Dataset: Data (GitHub, yashhashhrrreee/Peppermint-Identification-and-Classification-Model). Classes: dried, fresh, spoiled.

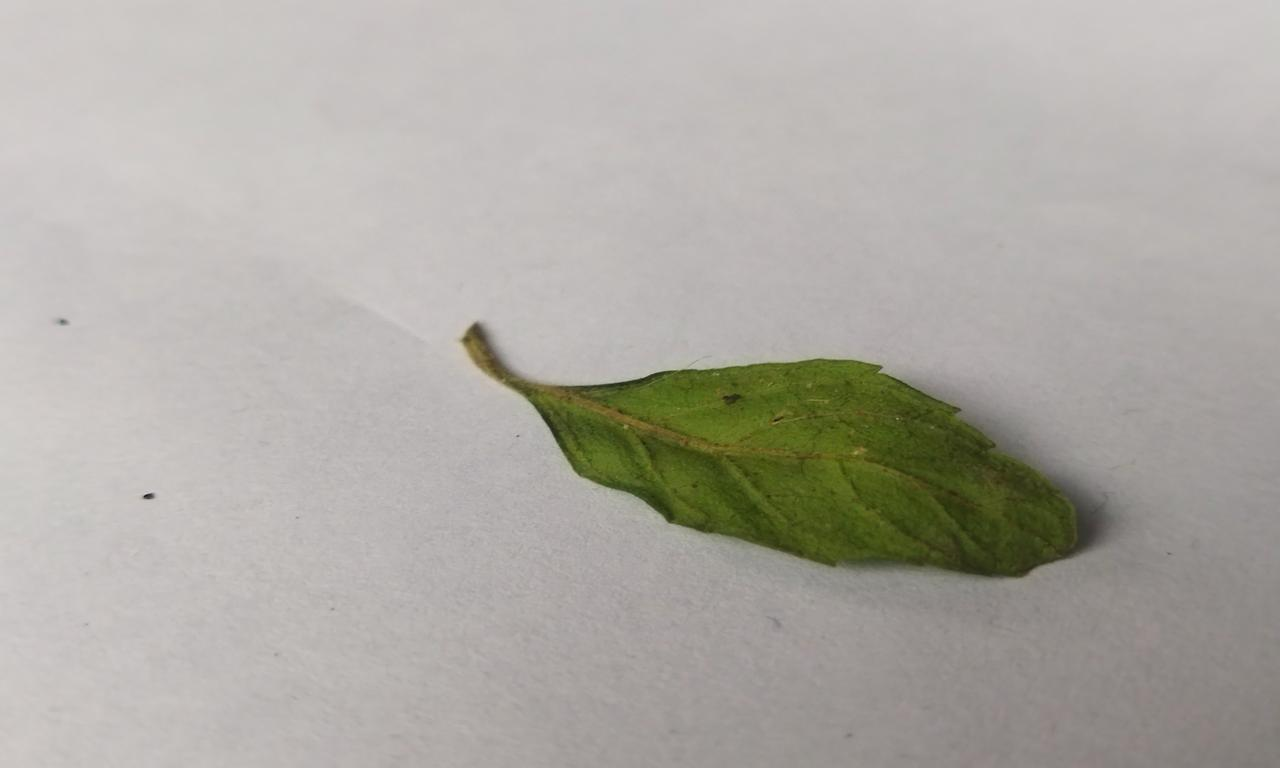
Label: fresh

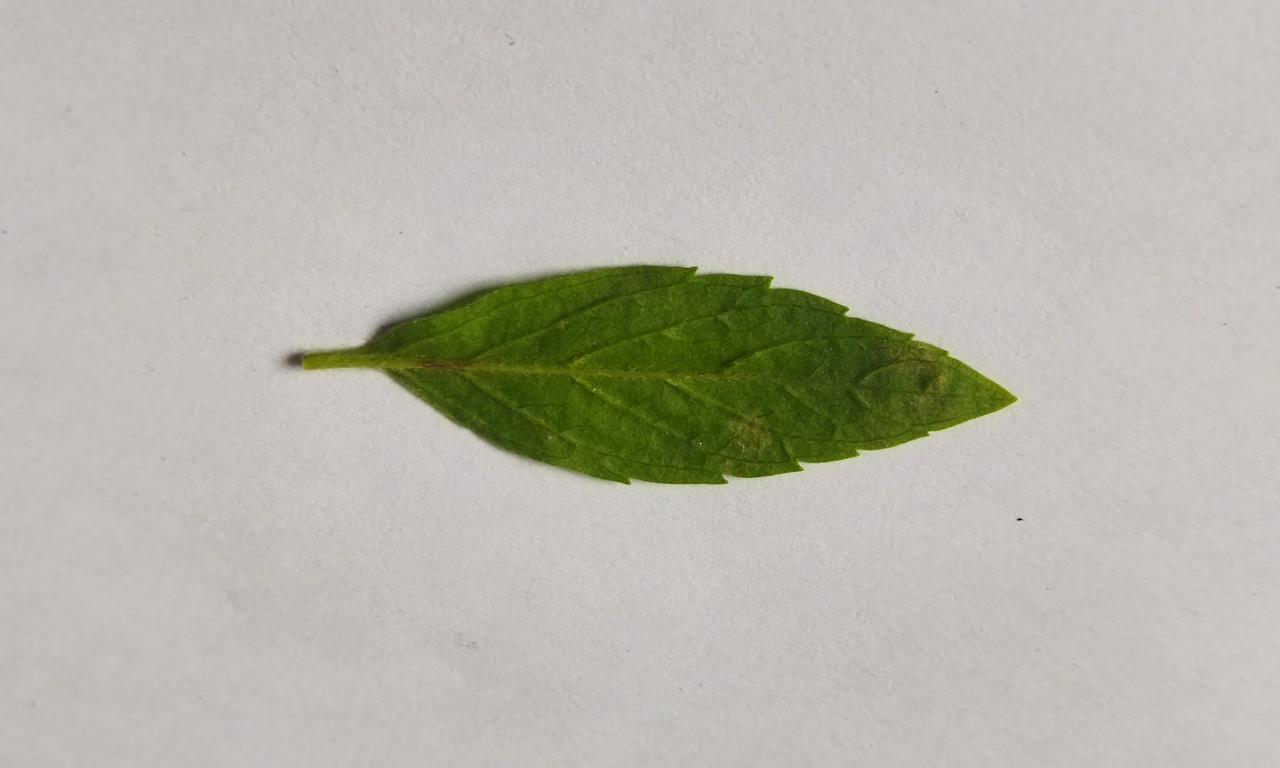
Label: fresh

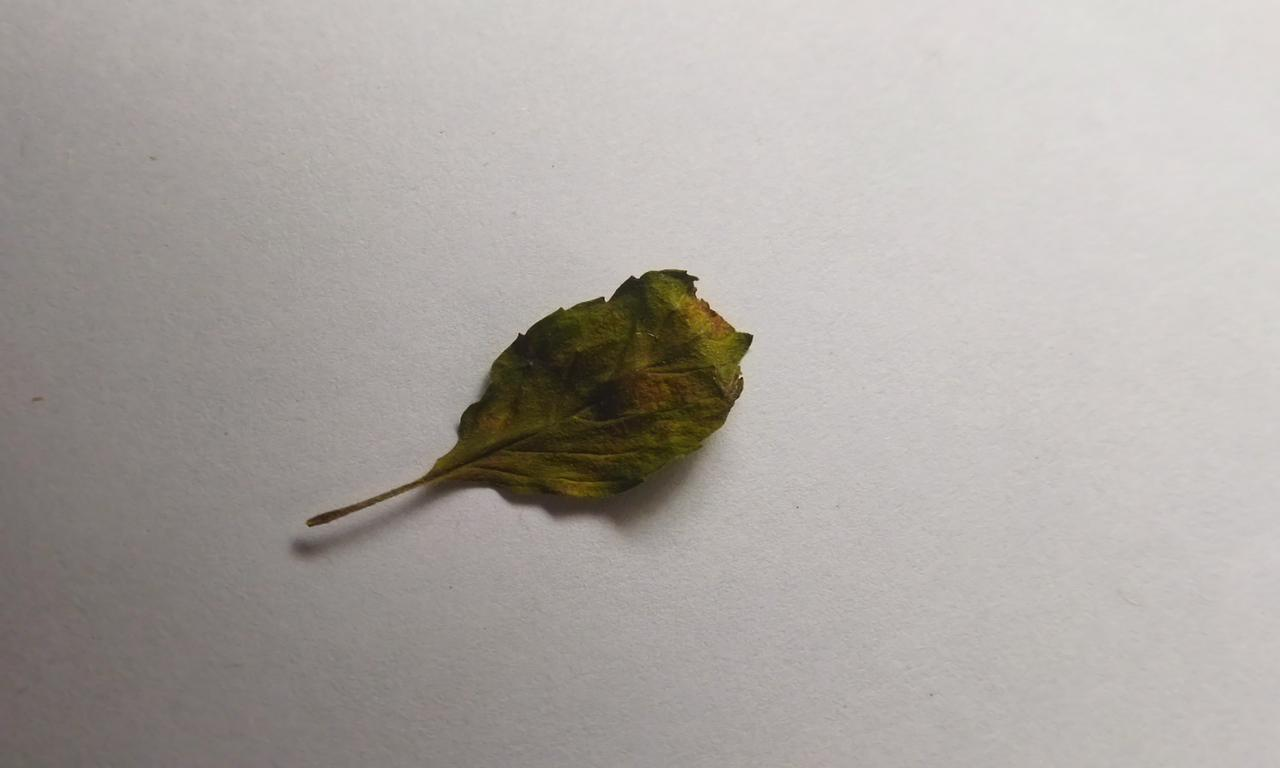
Label: spoiled

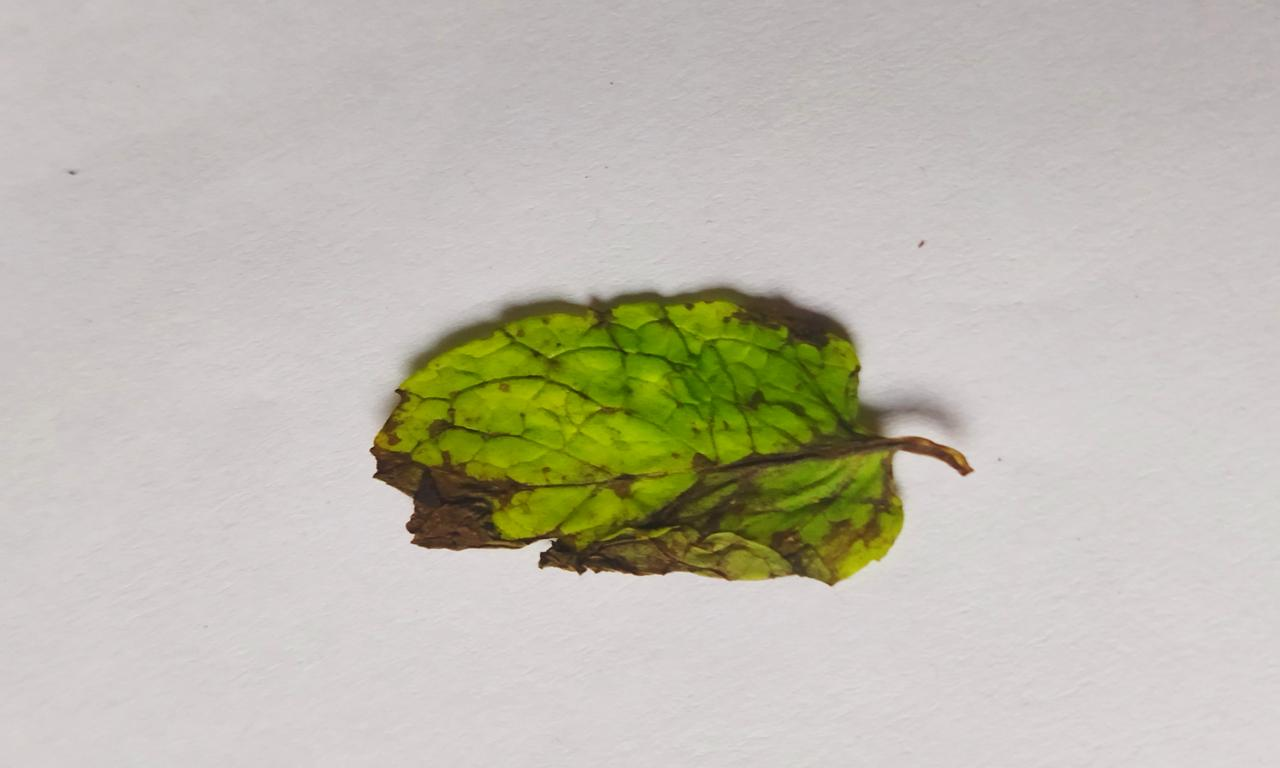
Label: spoiled

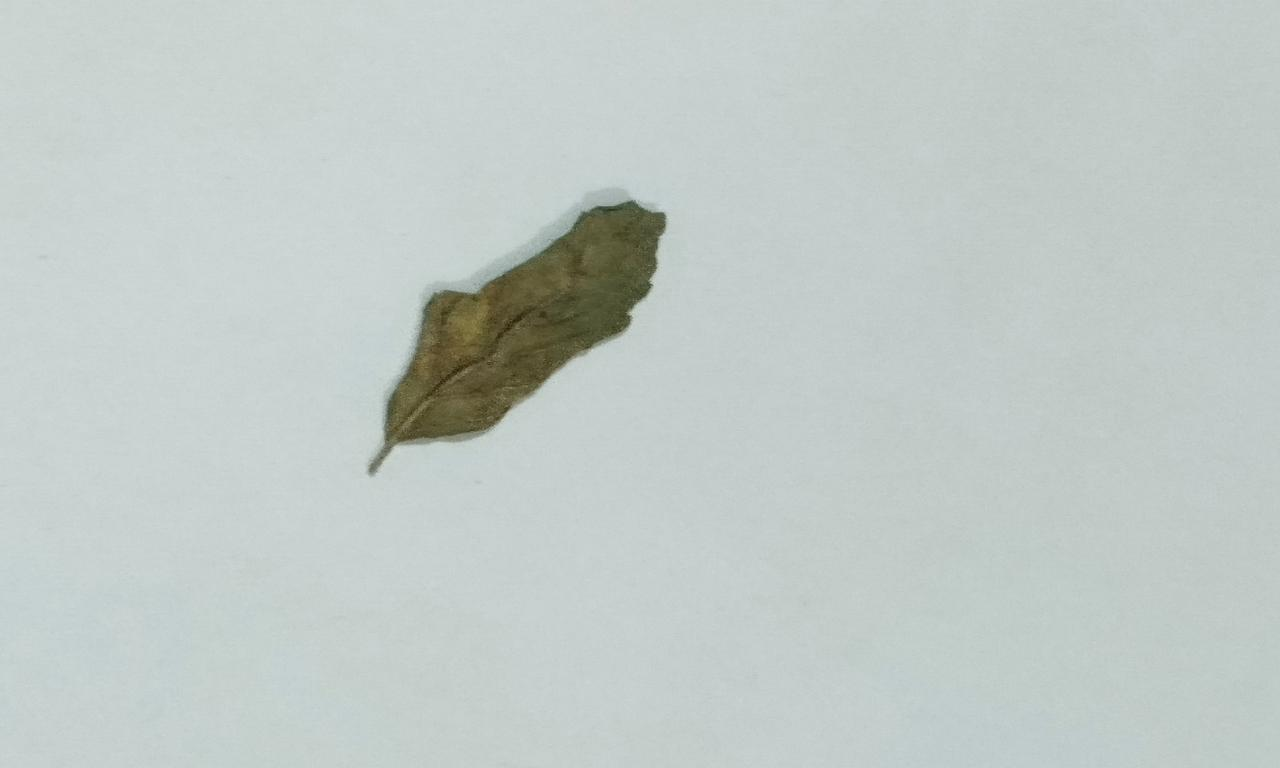
Label: dried

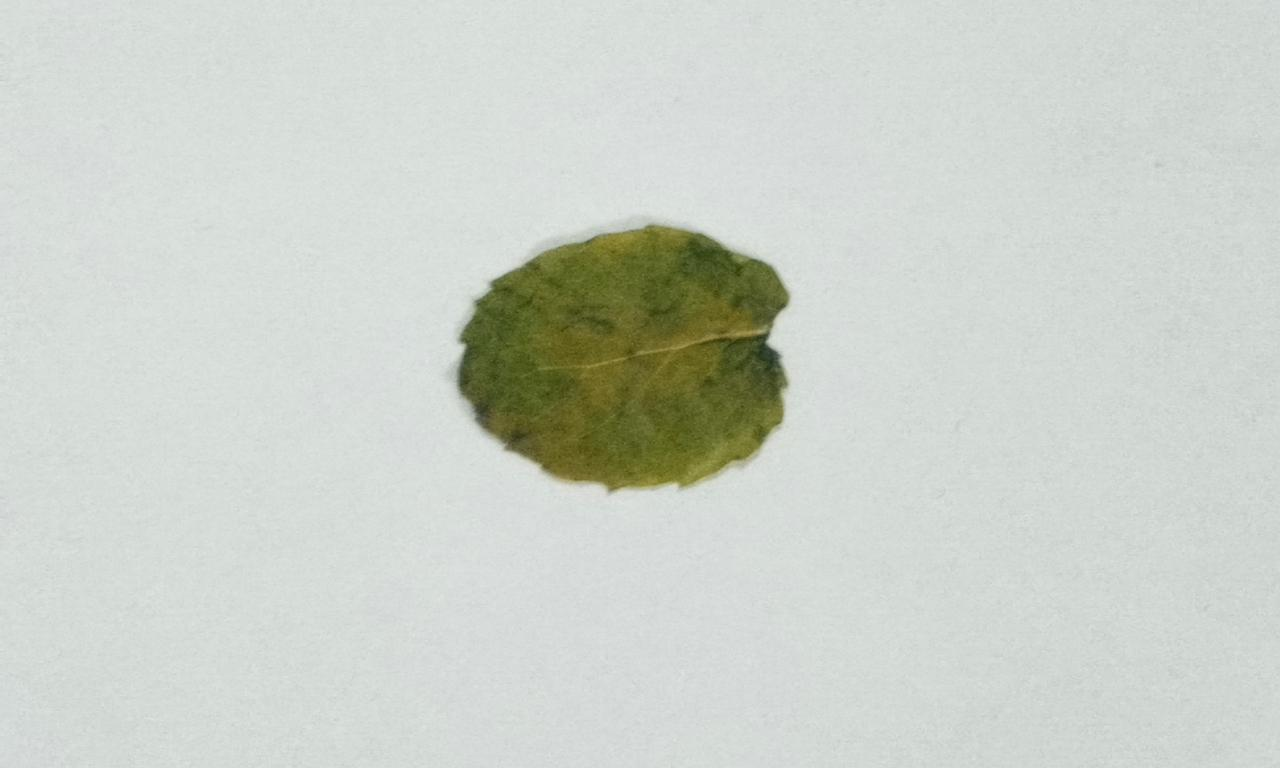
Label: dried
